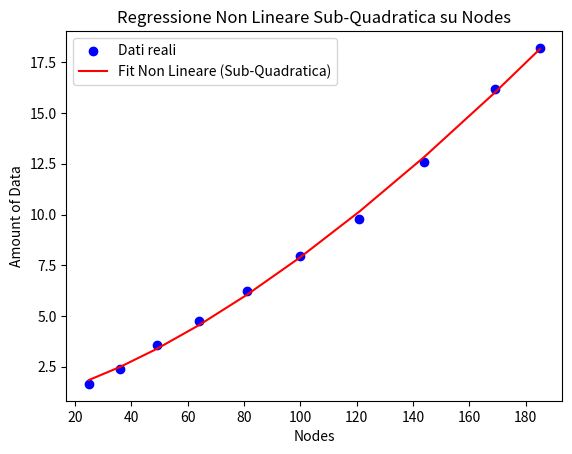

Source code (Python):
import numpy as np
import pandas as pd
import matplotlib.pyplot as plt
from scipy.optimize import curve_fit

# Dati forniti
data = {
    'nodes': [25, 36, 49, 64, 81, 100, 121, 144, 169, 185],
    'amountOfData': [1.65, 2.37, 3.57, 4.75, 6.24, 7.95, 9.78, 12.61, 16.20, 18.21]
}

# Creiamo un DataFrame
df = pd.DataFrame(data)

# Funzione sub-quadratica
def sub_quadratic(x, a, b, c):
    return a * x**b + c

# Variabile indipendente: nodes
X = np.array(df['nodes'])

# Dati target (amountOfData)
y = np.array(df['amountOfData'])

# Eseguiamo il fitting con la funzione sub-quadratica
popt, pcov = curve_fit(sub_quadratic, X, y, bounds=(0, [np.inf, 2, np.inf]))  # limitiamo b a valori <= 2

# Coefficienti della regressione non lineare
a, b, c = popt

print(f'Funzione trovata: amountOfData = {a:.4f} * nodes^{b:.4f} + {c:.4f}')

# Previsioni basate sui dati di input
y_pred = sub_quadratic(X, a, b, c)

# Visualizziamo i risultati
plt.scatter(X, y, color='blue', label='Dati reali')
plt.plot(X, y_pred, color='red', label='Fit Non Lineare (Sub-Quadratica)')
plt.xlabel('Nodes')
plt.ylabel('Amount of Data')
plt.legend()
plt.title('Regressione Non Lineare Sub-Quadratica su Nodes')
plt.show()
